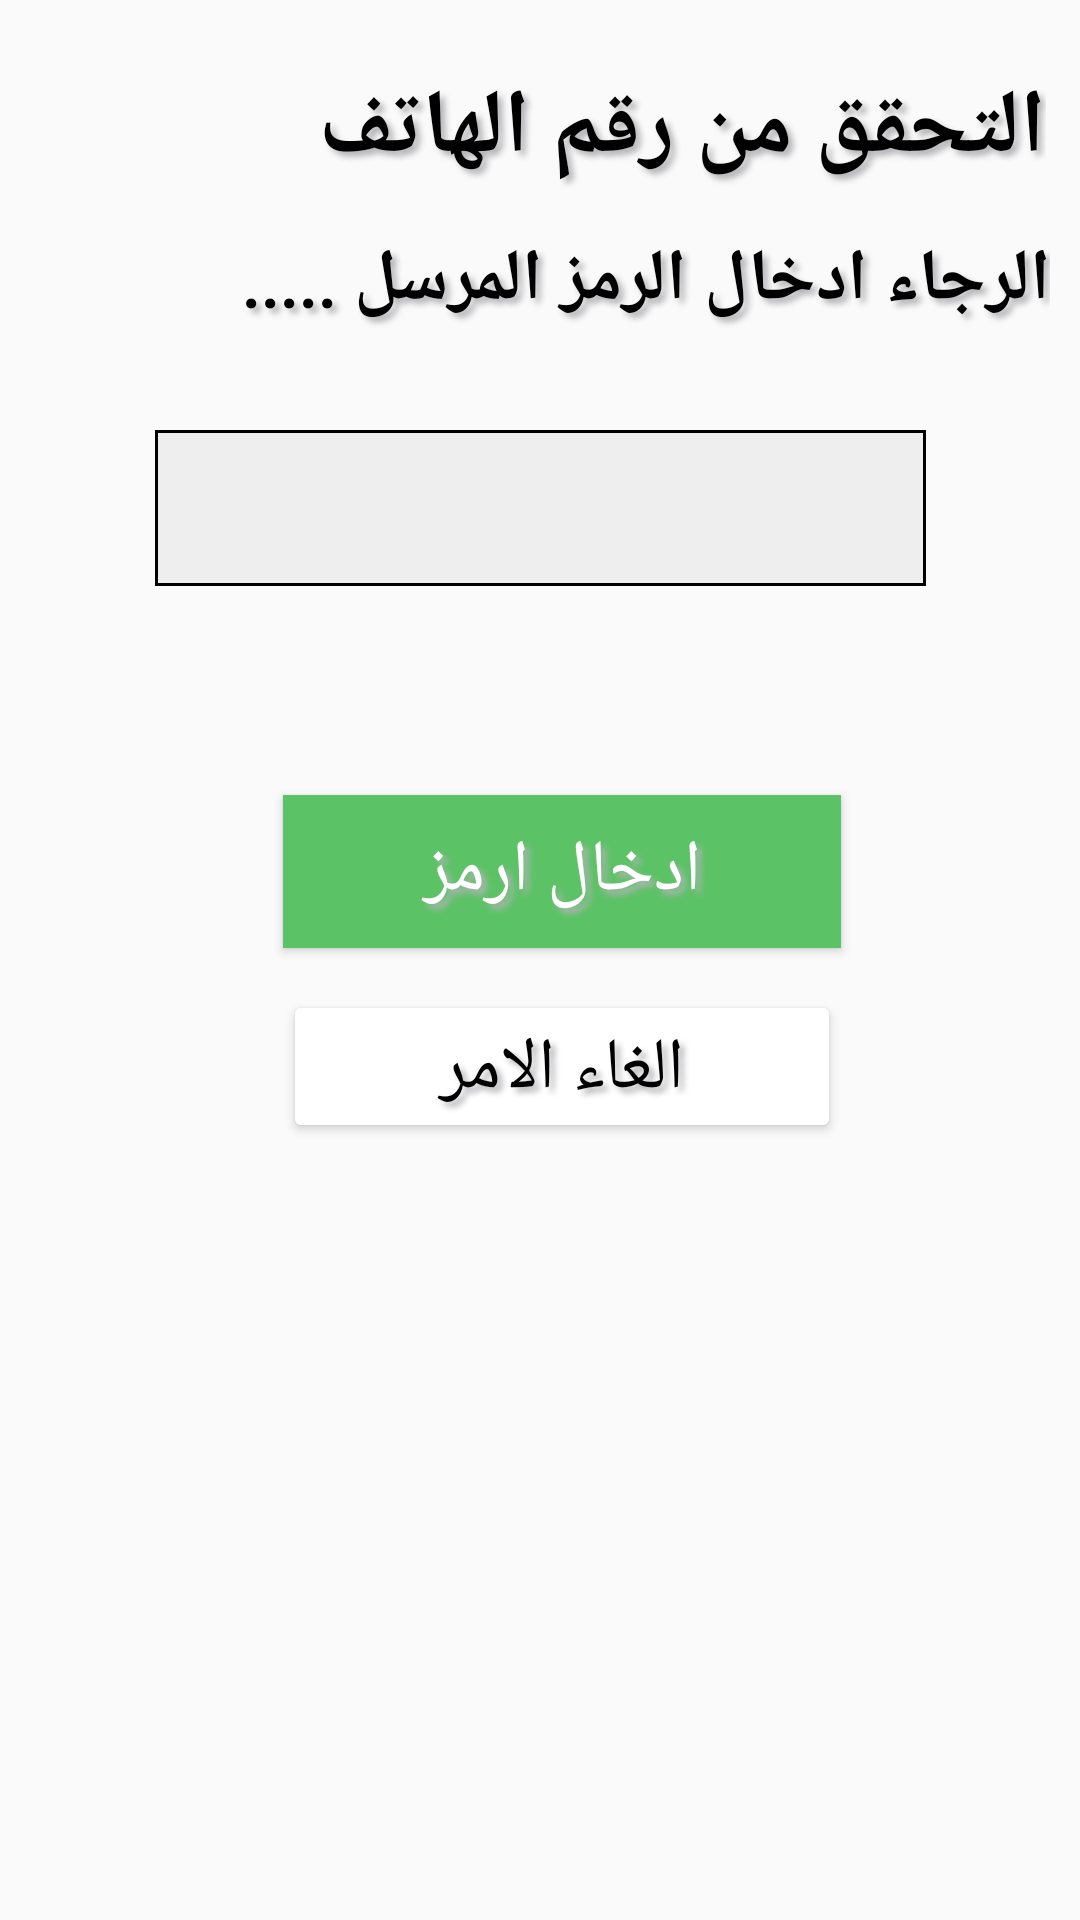

Layout XML and referenced resources for this Android screen:
<!-- AndroidManifest.xml: application theme Base.Theme.GP -->
<!-- res/layout/activity_phone_number_check.xml -->
<?xml version="1.0" encoding="utf-8"?>
<androidx.constraintlayout.widget.ConstraintLayout xmlns:android="http://schemas.android.com/apk/res/android"
    xmlns:app="http://schemas.android.com/apk/res-auto"
    xmlns:tools="http://schemas.android.com/tools"
    android:layout_width="match_parent"
    android:layout_height="match_parent"
    android:textAlignment="center"
    tools:context=".PhoneNumberCheck">

    <ProgressBar
        android:id="@+id/progressBar3"
        style="?android:attr/progressBarStyle"
        android:layout_width="57dp"
        android:layout_height="50dp"
        android:layout_marginTop="18dp"
        android:layout_marginBottom="20dp"
        android:visibility="invisible"
        app:layout_constraintBottom_toTopOf="@+id/button3"
        app:layout_constraintEnd_toEndOf="parent"
        app:layout_constraintStart_toStartOf="parent"
        app:layout_constraintTop_toBottomOf="@+id/editTextText"
        app:layout_constraintVertical_bias="0.09" />

    <TextView
        android:id="@+id/textView9"
        android:layout_width="wrap_content"
        android:layout_height="wrap_content"
        android:fontFamily="@font/num1"
        android:shadowColor="@color/gray"
        android:shadowDx="5"
        android:shadowDy="5"
        android:shadowRadius="5"
        android:text="التحقق من رقم الهاتف"
        android:textColor="?android:textColorPrimary"
        android:textSize="30sp"
        android:textStyle="bold"
        app:layout_constraintBottom_toBottomOf="parent"
        app:layout_constraintEnd_toEndOf="parent"
        app:layout_constraintHorizontal_bias="0.904"
        app:layout_constraintStart_toStartOf="parent"
        app:layout_constraintTop_toTopOf="parent"
        app:layout_constraintVertical_bias="0.037" />

    <TextView
        android:id="@+id/textView10"
        android:layout_width="wrap_content"
        android:layout_height="wrap_content"
        android:fontFamily="@font/num1"
        android:shadowColor="@color/gray"
        android:shadowDx="5"
        android:shadowDy="5"
        android:shadowRadius="5"
        android:text="الرجاء ادخال الرمز المرسل ....."
        android:textColor="?android:textColorPrimary"
        android:textSize="24sp"
        android:textStyle="bold"
        app:layout_constraintBottom_toBottomOf="parent"
        app:layout_constraintEnd_toEndOf="parent"
        app:layout_constraintHorizontal_bias="0.89"
        app:layout_constraintStart_toStartOf="parent"
        app:layout_constraintTop_toTopOf="parent"
        app:layout_constraintVertical_bias="0.127" />

    <androidx.appcompat.widget.AppCompatButton
        android:id="@+id/button3"
        android:layout_width="186dp"
        android:layout_height="51dp"
        android:background="@color/green"
        android:fontFamily="@font/num1"
        android:shadowColor="@color/gray"
        android:shadowDx="5"
        android:shadowDy="5"
        android:shadowRadius="5"
        android:text="ادخال ارمز"
        android:textColor="@color/white"
        android:textSize="24sp"
        app:layout_constraintBottom_toBottomOf="parent"
        app:layout_constraintEnd_toEndOf="parent"
        app:layout_constraintHorizontal_bias="0.542"
        app:layout_constraintStart_toStartOf="parent"
        app:layout_constraintTop_toTopOf="parent"
        app:layout_constraintVertical_bias="0.45"
        app:strokeColor="@color/white"
        app:strokeWidth="1dp" />

    <androidx.appcompat.widget.AppCompatButton
        android:id="@+id/button4"
        android:layout_width="186dp"
        android:layout_height="51dp"
        android:backgroundTint="@color/white"
        android:fontFamily="@font/num1"
        android:shadowColor="@color/gray"
        android:shadowDx="5"
        android:shadowDy="5"
        android:shadowRadius="5"
        android:text="الغاء الامر"
        android:textColor="@color/black"
        android:textSize="24sp"
        app:layout_constraintBottom_toBottomOf="parent"
        app:layout_constraintEnd_toEndOf="parent"
        app:layout_constraintHorizontal_bias="0.542"
        app:layout_constraintStart_toStartOf="parent"
        app:layout_constraintTop_toTopOf="parent"
        app:layout_constraintVertical_bias="0.56"
        app:strokeColor="@color/black"
        app:strokeWidth="1dp" />

    <EditText
        android:id="@+id/editTextText"
        android:layout_width="257dp"
        android:layout_height="52dp"
        android:background="@drawable/edittext"
        android:ems="10"
        android:fontFamily="@font/num1"
        android:inputType="number"
        android:maxEms="6"
        android:maxLength="6"
        android:maxLines="6"
        android:shadowColor="@color/gray"
        android:shadowDx="5"
        android:shadowDy="5"
        android:shadowRadius="5"
        android:textAlignment="center"
        android:textSize="24sp"
        app:layout_constraintBottom_toBottomOf="parent"
        app:layout_constraintEnd_toEndOf="parent"
        app:layout_constraintStart_toStartOf="parent"
        app:layout_constraintTop_toTopOf="parent"
        app:layout_constraintVertical_bias="0.244" />

</androidx.constraintlayout.widget.ConstraintLayout>
<!-- resources referenced by this layout -->
<resources>
  <color name="black">#FF000000</color>
  <color name="gray">#B4B4B8</color>
  <color name="green">#5CC266</color>
  <color name="white">#FFFFFFFF</color>
  <!-- drawable edittext (drawable) -->
  <?xml version="1.0" encoding="utf-8"?>
  <shape xmlns:android="http://schemas.android.com/apk/res/android"
      android:shape="rectangle"
      >
  
      <solid
          android:color="#EEEEEE"/>
  
      <stroke
          android:color="@color/black"
          android:width="1sp"
          />
  
  </shape>
  <style name="Base.Theme.GP" parent="Theme.AppCompat.Light.NoActionBar">
          
           <item name="android:textColorPrimary">@color/black</item>
  
  
      </style>
</resources>
